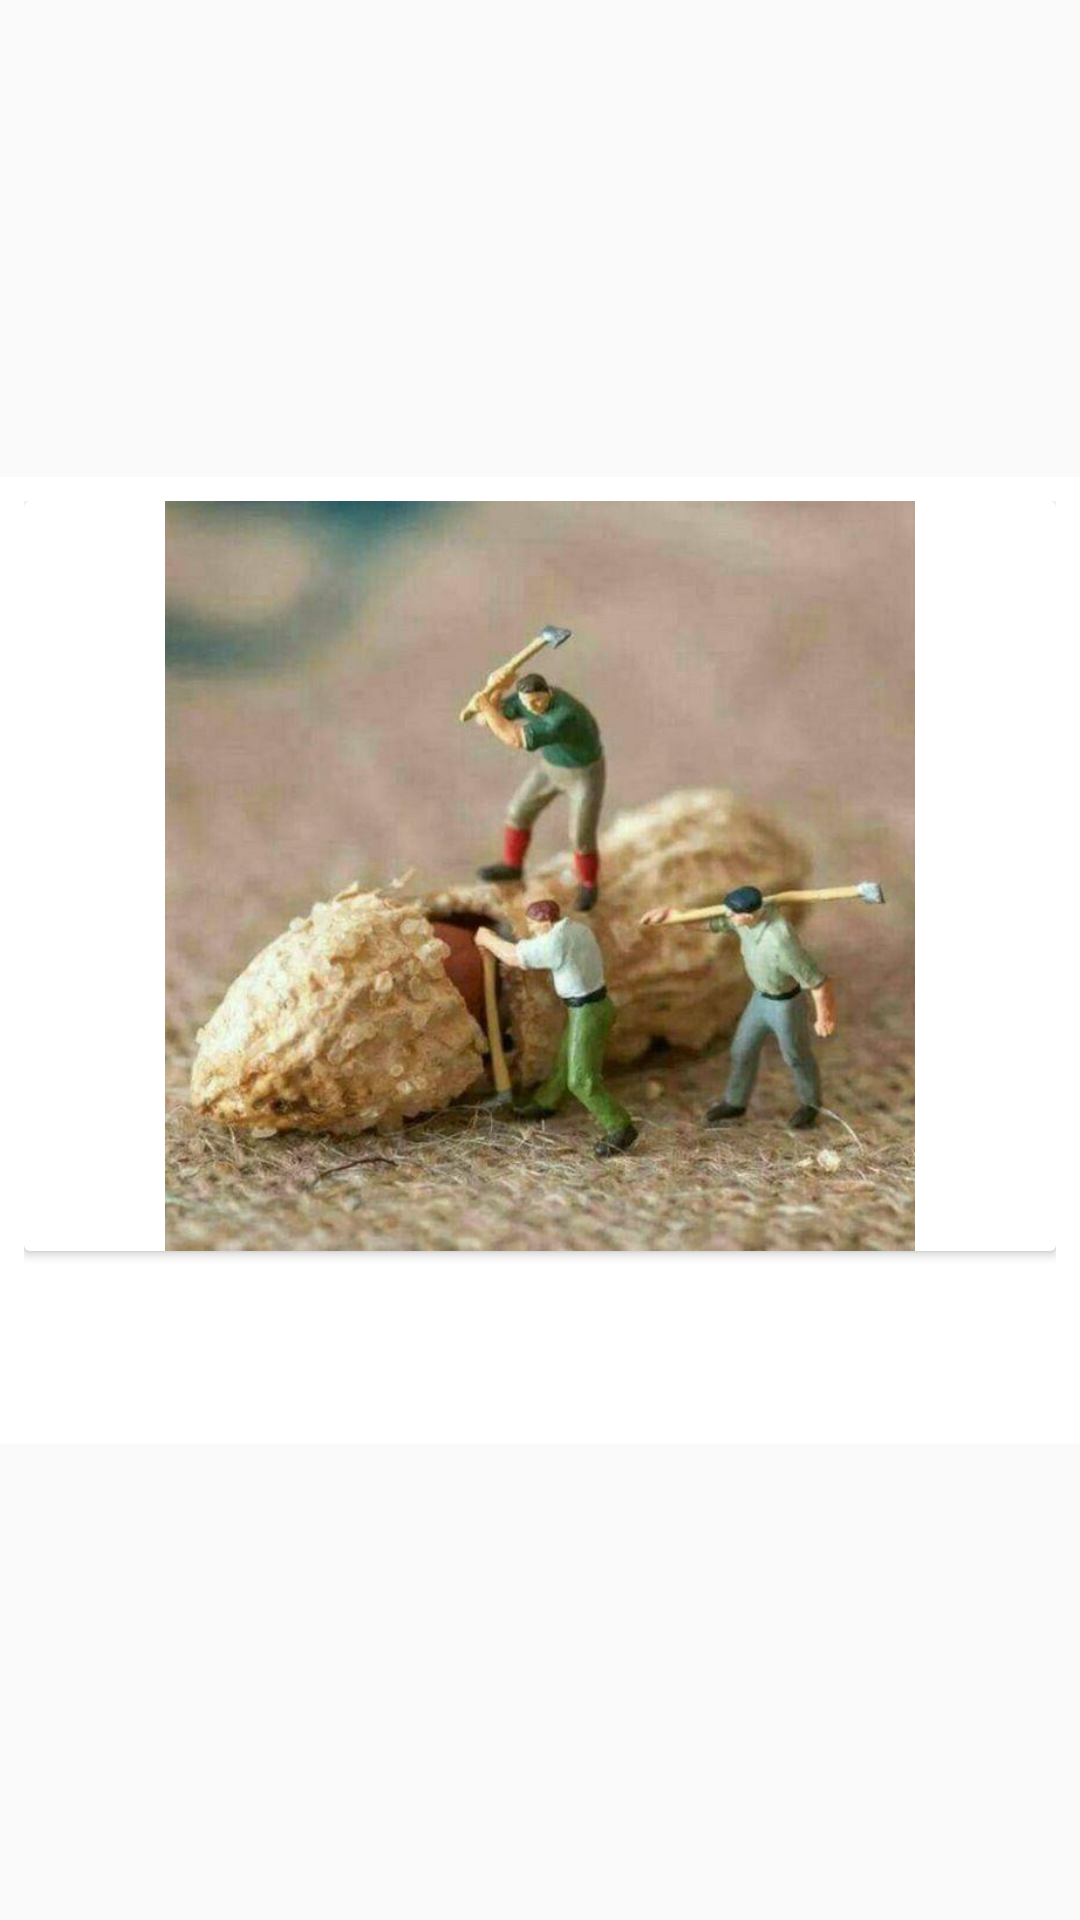

Produce the Android XML layout that renders to this screen, including the resource entries it uses.
<!-- AndroidManifest.xml: application theme AppTheme -->
<!-- res/layout/fragment_peanut_result.xml -->
<?xml version="1.0" encoding="utf-8"?>
<layout xmlns:android="http://schemas.android.com/apk/res/android"
    xmlns:app="http://schemas.android.com/apk/res-auto"
    xmlns:tools="http://schemas.android.com/tools"
    tools:context=".screens.peanutresultscreen.PeanutResultFragment">

    <androidx.constraintlayout.widget.ConstraintLayout
        android:layout_width="match_parent"
        android:layout_height="match_parent">


    <ScrollView
        android:layout_width="match_parent"
        app:layout_constraintTop_toTopOf="parent"
        app:layout_constraintBottom_toBottomOf="parent"
        android:layout_height="wrap_content">


    <LinearLayout
        android:layout_width="match_parent"
        android:background="@color/white"
        android:gravity="center"
        android:padding="8dp"
        android:orientation="vertical"
        android:layout_height="wrap_content">

        
        <androidx.cardview.widget.CardView
            android:layout_width="match_parent"
            android:background="#F4F4F4"
            android:layout_height="wrap_content">


            <ImageView
                android:layout_width="250dp"
                android:id="@+id/button"
                android:layout_gravity="center"
                android:background="@drawable/report_foto"
                android:layout_height="250dp"
                android:text="Result" />


        </androidx.cardview.widget.CardView>



        <TextView
            android:layout_width="match_parent"
            android:id="@+id/report_text"
            android:padding="16dp"
            android:textColor="@color/black"
            android:textSize="18dp"
            android:layout_height="wrap_content"/>

    </LinearLayout>

    </ScrollView>
    </androidx.constraintlayout.widget.ConstraintLayout>
</layout>
<!-- resources referenced by this layout -->
<resources>
  <color name="black">#000</color>
  <color name="white">#FFFFFF</color>
  <!-- drawable report_foto: jpg bitmap (drawable, 49550 bytes) -->
  <style name="AppTheme" parent="Theme.AppCompat.Light.DarkActionBar">
          
          <item name="colorPrimary">@color/colorPrimary</item>
          <item name="colorPrimaryDark">@color/colorPrimaryDark</item>
          <item name="colorAccent">@color/colorAccent</item>
      </style>
  <color name="colorPrimary">#2365D5</color>
  <color name="colorPrimaryDark">#163E83</color>
  <color name="colorAccent">@color/colorPrimary</color>
</resources>
